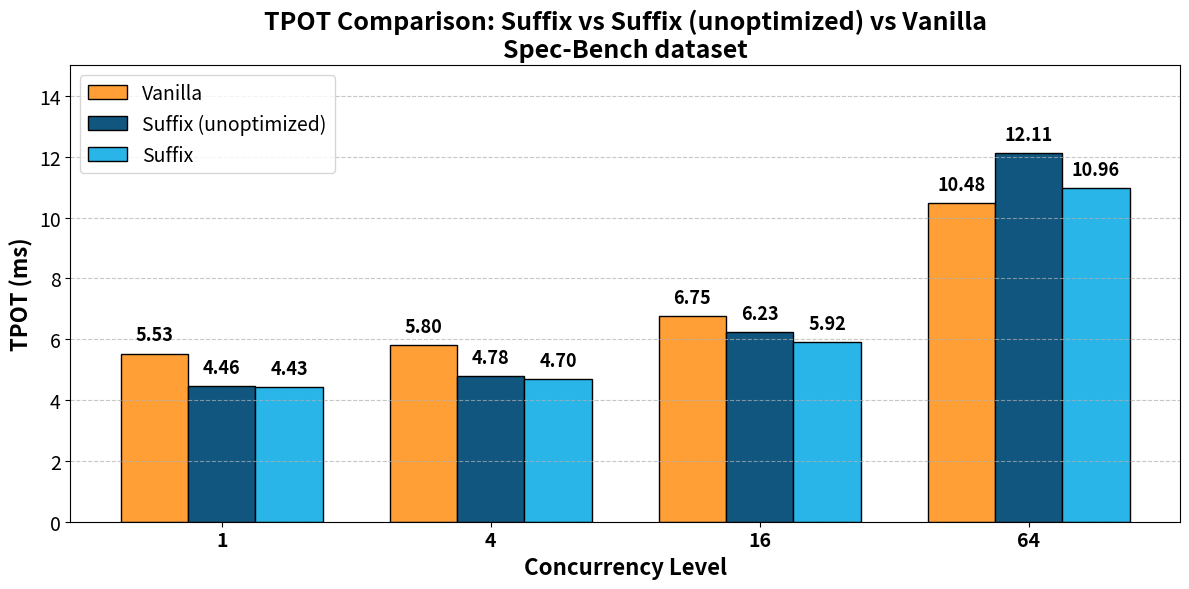
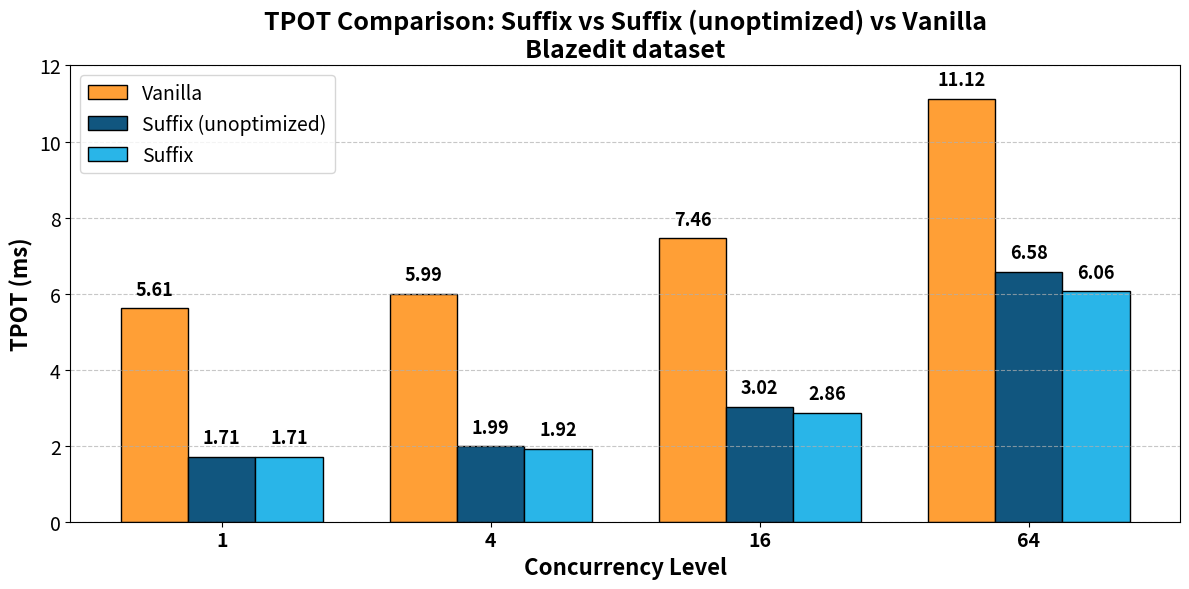

Python code for these plots, in order:
import numpy as np
import matplotlib.pyplot as plt

# Data for spec_len = 32 only
concurrency_levels = [1, 4, 16, 64]

# First dataset: Suffix vs Unoptimized Suffix vs Vanilla (spec-bench)
vanilla_times_specbench = [5.53, 5.80, 6.75, 10.48]  # ms
new_suffix_times_specbench = [4.43, 4.70, 5.92, 10.96]  # ms
old_suffix_times_specbench = [4.46, 4.78, 6.23, 12.11]

# Second dataset: Suffix vs Unoptimized Suffix vs Vanilla (blazedit)
vanilla_times_blazedit = [5.61, 5.99, 7.46, 11.12]  # ms
new_suffix_times_blazedit = [1.71, 1.92, 2.86, 6.06]  # ms
old_suffix_times_blazedit = [1.71, 1.99, 3.02, 6.58]  # ms

# Set width of bars for 3 bars
bar_width_3 = 0.25
positions_3 = np.arange(len(concurrency_levels))

# Snowflake colors - using primary and secondary colors
# Vanilla: #FF9F36 (orange) on the left
# Unoptimized Suffix: #11567F (darker blue) in the middle
# Suffix: #29B5E8 (bright blue) on the right
vanilla_color = '#FF9F36'
unoptimized_suffix_color = '#11567F'
suffix_color = '#29B5E8'

# ===================== FIGURE 1: Suffix vs Unoptimized Suffix vs Vanilla (spec-bench) =====================
fig1, ax1 = plt.subplots(figsize=(12, 6))

# Plot bars - Vanilla on the left, Unoptimized Suffix in the middle, Suffix on the right
vanilla_bars1 = ax1.bar(positions_3 - bar_width_3, vanilla_times_specbench, bar_width_3,
                        label='Vanilla', color=vanilla_color, edgecolor='black', linewidth=1)
unoptimized_suffix_bars1 = ax1.bar(positions_3, old_suffix_times_specbench, bar_width_3,
                      label='Suffix (unoptimized)', color=unoptimized_suffix_color, edgecolor='black', linewidth=1)
suffix_bars1 = ax1.bar(positions_3 + bar_width_3, new_suffix_times_specbench, bar_width_3, 
                       label='Suffix', color=suffix_color, edgecolor='black', linewidth=1)

# Add value labels on top of bars
for i, (vanilla_val, unoptimized_suffix_val, suffix_val) in enumerate(zip(vanilla_times_specbench, old_suffix_times_specbench, new_suffix_times_specbench)):
    ax1.text(positions_3[i] - bar_width_3, vanilla_val + 0.3, f'{vanilla_val:.2f}', 
            ha='center', va='bottom', fontsize=13, fontweight='bold')
    ax1.text(positions_3[i], unoptimized_suffix_val + 0.3, f'{unoptimized_suffix_val:.2f}', 
            ha='center', va='bottom', fontsize=13, fontweight='bold')
    ax1.text(positions_3[i] + bar_width_3, suffix_val + 0.3, f'{suffix_val:.2f}', 
            ha='center', va='bottom', fontsize=13, fontweight='bold')

# Customize plot
ax1.set_xlabel('Concurrency Level', fontsize=16, fontweight='bold')
ax1.set_ylabel('TPOT (ms)', fontsize=16, fontweight='bold')
ax1.set_title('TPOT Comparison: Suffix vs Suffix (unoptimized) vs Vanilla\nSpec-Bench dataset', fontsize=18, fontweight='bold')
ax1.set_xticks(positions_3)
ax1.set_xticklabels(concurrency_levels, fontsize=14, fontweight='bold')
ax1.tick_params(axis='y', labelsize=14)
ax1.legend(fontsize=14, frameon=True, loc='upper left')
ax1.set_ylim(0, 15)
ax1.grid(axis='y', linestyle='--', alpha=0.7)

# Save plot
plt.tight_layout()
plt.savefig('suffix_vs_vanilla.png', format='png', dpi=300, bbox_inches='tight')
print("Saved: suffix_vs_vanilla.png")
plt.close()

# ===================== FIGURE 2: Suffix vs Unoptimized Suffix vs Vanilla (blazedit) =====================
fig2, ax2 = plt.subplots(figsize=(12, 6))

# Plot bars - Vanilla on the left, Unoptimized Suffix in the middle, Suffix on the right
vanilla_bars2 = ax2.bar(positions_3 - bar_width_3, vanilla_times_blazedit, bar_width_3,
                        label='Vanilla', color=vanilla_color, edgecolor='black', linewidth=1)
unoptimized_suffix_bars2 = ax2.bar(positions_3, old_suffix_times_blazedit, bar_width_3,
                      label='Suffix (unoptimized)', color=unoptimized_suffix_color, edgecolor='black', linewidth=1)
suffix_bars2 = ax2.bar(positions_3 + bar_width_3, new_suffix_times_blazedit, bar_width_3, 
                       label='Suffix', color=suffix_color, edgecolor='black', linewidth=1)

# Add value labels on top of bars
for i, (vanilla_val, unoptimized_suffix_val, suffix_val) in enumerate(zip(vanilla_times_blazedit, old_suffix_times_blazedit, new_suffix_times_blazedit)):
    ax2.text(positions_3[i] - bar_width_3, vanilla_val + 0.25, f'{vanilla_val:.2f}', 
            ha='center', va='bottom', fontsize=13, fontweight='bold')
    ax2.text(positions_3[i], unoptimized_suffix_val + 0.25, f'{unoptimized_suffix_val:.2f}', 
            ha='center', va='bottom', fontsize=13, fontweight='bold')
    ax2.text(positions_3[i] + bar_width_3, suffix_val + 0.25, f'{suffix_val:.2f}', 
            ha='center', va='bottom', fontsize=13, fontweight='bold')

# Customize plot
ax2.set_xlabel('Concurrency Level', fontsize=16, fontweight='bold')
ax2.set_ylabel('TPOT (ms)', fontsize=16, fontweight='bold')
ax2.set_title('TPOT Comparison: Suffix vs Suffix (unoptimized) vs Vanilla\nBlazedit dataset', fontsize=18, fontweight='bold')
ax2.set_xticks(positions_3)
ax2.set_xticklabels(concurrency_levels, fontsize=14, fontweight='bold')
ax2.tick_params(axis='y', labelsize=14)
ax2.legend(fontsize=14, frameon=True, loc='upper left')
ax2.set_ylim(0, 12)
ax2.grid(axis='y', linestyle='--', alpha=0.7)

# Save plot
plt.tight_layout()
plt.savefig('suffix_vs_vanilla_blazedit.png', format='png', dpi=300, bbox_inches='tight')
print("Saved: suffix_vs_vanilla_blazedit.png")
plt.close()
